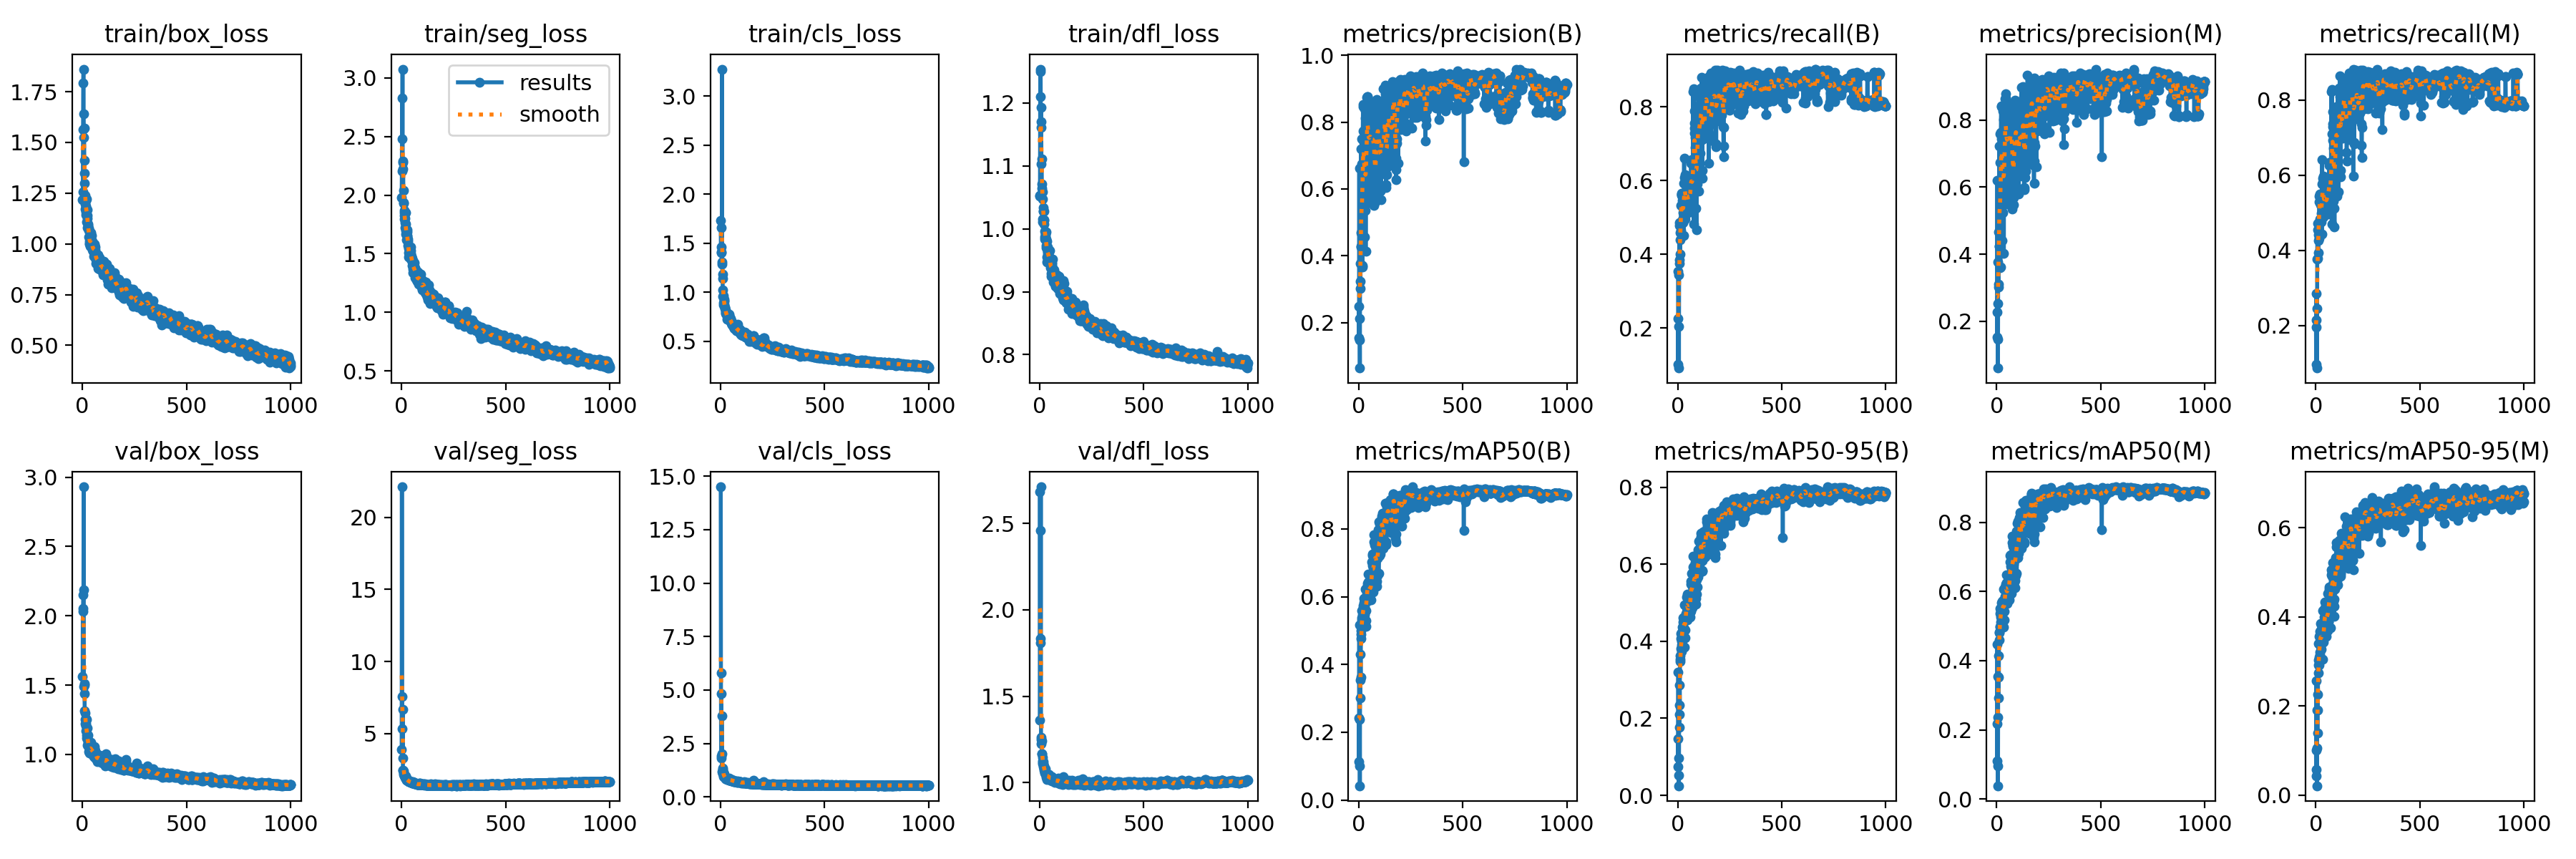

The data file committed next to this chart (first rows):
epoch, time, train/box_loss, train/seg_loss, train/cls_loss, train/dfl_loss, metrics/precision(B), metrics/recall(B), metrics/mAP50(B), metrics/mAP50-95(B), metrics/precision(M), metrics/recall(M), metrics/mAP50(M), metrics/mAP50-95(M), val/box_loss, val/seg_loss, val/cls_loss, val/dfl_loss, lr/pg0, lr/pg1, lr/pg2
1, 12.49, 1.219, 1.98, 1.73, 1.052, 0.2485, 0.2258, 0.2414, 0.1474, 0.2278, 0.2145, 0.2173, 0.101, 1.564, 3.877, 14.5, 1.363, 0.0005486, 0.0005486, 0.0005486
2, 25.02, 1.258, 2.206, 1.405, 1.053, 0.155, 0.101, 0.1138, 0.07425, 0.1537, 0.09715, 0.1105, 0.05744, 2.051, 22.12, 5.794, 2.682, 0.001103, 0.001103, 0.001103
3, 37.48, 1.565, 2.83, 1.412, 1.21, 0.6627, 0.3529, 0.5166, 0.3199, 0.62, 0.286, 0.4473, 0.2565, 2.033, 7.587, 1.824, 1.833, 0.001657, 0.001657, 0.001657
4, 50.38, 1.794, 2.481, 1.662, 1.25, 0.1487, 0.2046, 0.09953, 0.0526, 0.1464, 0.1955, 0.09609, 0.04355, 2.149, 5.353, 4.819, 2.458, 0.001662, 0.001662, 0.001662
5, 62.72, 1.861, 3.075, 1.463, 1.254, 0.2113, 0.3446, 0.2375, 0.09637, 0.2537, 0.2454, 0.237, 0.1058, 2.188, 3.323, 1.912, 1.808, 0.00166, 0.00166, 0.00166
6, 74.83, 1.642, 2.292, 1.286, 1.171, 0.06377, 0.09134, 0.04212, 0.02481, 0.0606, 0.08699, 0.03849, 0.02129, 2.931, 6.701, 3.808, 2.712, 0.001659, 0.001659, 0.001659
7, 87.05, 1.526, 2.226, 3.275, 1.193, 0.3773, 0.376, 0.354, 0.2104, 0.3779, 0.3766, 0.3548, 0.1903, 1.49, 2.434, 1.18, 1.25, 0.001657, 0.001657, 0.001657
8, 99.34, 1.571, 2.278, 1.311, 1.162, 0.3024, 0.4858, 0.3009, 0.1769, 0.303, 0.4709, 0.2929, 0.1401, 1.501, 2.455, 2.026, 1.226, 0.001655, 0.001655, 0.001655
9, 111.7, 1.412, 2.042, 1.182, 1.103, 0.3224, 0.4777, 0.4298, 0.2856, 0.3106, 0.455, 0.4154, 0.2257, 1.509, 2.274, 1.267, 1.262, 0.001654, 0.001654, 0.001654
10, 124, 1.35, 1.935, 1.14, 1.112, 0.4691, 0.3844, 0.3618, 0.2349, 0.4655, 0.378, 0.3515, 0.1903, 1.438, 2.413, 1.364, 1.243, 0.001652, 0.001652, 0.001652
11, 136.3, 1.3, 1.932, 0.9607, 1.064, 0.4275, 0.4579, 0.4991, 0.3627, 0.4232, 0.4405, 0.4808, 0.2924, 1.313, 2.147, 1.102, 1.166, 0.001651, 0.001651, 0.001651
12, 148.7, 1.24, 1.871, 1.024, 1.071, 0.7203, 0.4005, 0.4899, 0.353, 0.7229, 0.3943, 0.4831, 0.3041, 1.299, 2.158, 1.072, 1.166, 0.001649, 0.001649, 0.001649
13, 161.2, 1.198, 1.85, 0.9658, 1.059, 0.4273, 0.4399, 0.4774, 0.347, 0.4232, 0.4262, 0.4606, 0.2737, 1.255, 2.104, 1.099, 1.146, 0.001647, 0.001647, 0.001647
14, 173.7, 1.172, 1.827, 0.8712, 1.01, 0.751, 0.4858, 0.5586, 0.4206, 0.7591, 0.4713, 0.5501, 0.3407, 1.219, 2.125, 1.143, 1.124, 0.001646, 0.001646, 0.001646
15, 186, 1.214, 1.795, 0.8929, 1.047, 0.4647, 0.4641, 0.531, 0.381, 0.4526, 0.4322, 0.4972, 0.2915, 1.222, 2.084, 0.9508, 1.11, 0.001644, 0.001644, 0.001644
16, 198.3, 1.158, 1.8, 0.8803, 1.015, 0.6749, 0.5325, 0.5372, 0.4066, 0.6735, 0.5293, 0.5363, 0.356, 1.208, 2.022, 0.9788, 1.116, 0.001642, 0.001642, 0.001642
17, 210.3, 1.145, 1.725, 0.9102, 1.028, 0.3711, 0.5631, 0.5205, 0.3908, 0.3607, 0.5433, 0.4997, 0.3091, 1.169, 1.95, 0.9358, 1.091, 0.001641, 0.001641, 0.001641
18, 222.4, 1.186, 1.767, 0.9131, 1.028, 0.3669, 0.5626, 0.5215, 0.3744, 0.3611, 0.5502, 0.5111, 0.3146, 1.256, 1.975, 1.066, 1.121, 0.001639, 0.001639, 0.001639
19, 234.5, 1.222, 1.854, 0.9264, 1.034, 0.5641, 0.5663, 0.5471, 0.3998, 0.5494, 0.5481, 0.5271, 0.3217, 1.254, 2.064, 0.9918, 1.108, 0.001637, 0.001637, 0.001637
20, 246.6, 1.171, 1.755, 0.8457, 1.028, 0.7733, 0.5589, 0.5595, 0.4223, 0.7627, 0.5449, 0.5458, 0.3592, 1.118, 1.942, 0.9143, 1.078, 0.001636, 0.001636, 0.001636
21, 259.6, 1.108, 1.667, 0.8354, 1.008, 0.8456, 0.4932, 0.5667, 0.4362, 0.8428, 0.4824, 0.5561, 0.3682, 1.139, 1.844, 0.9065, 1.085, 0.001634, 0.001634, 0.001634
22, 272.2, 1.169, 1.696, 0.8383, 1.015, 0.8524, 0.5452, 0.5746, 0.4259, 0.8393, 0.5295, 0.5529, 0.3542, 1.192, 1.911, 0.9191, 1.098, 0.001632, 0.001632, 0.001632
23, 284.1, 1.14, 1.692, 0.8197, 1.013, 0.7491, 0.5345, 0.529, 0.4022, 0.743, 0.5239, 0.5231, 0.3334, 1.124, 1.857, 0.8977, 1.074, 0.001631, 0.001631, 0.001631
24, 296.4, 1.127, 1.683, 0.7917, 0.9871, 0.6898, 0.5314, 0.5824, 0.45, 0.6787, 0.5223, 0.5667, 0.3852, 1.107, 1.823, 0.8865, 1.078, 0.001629, 0.001629, 0.001629
25, 309, 1.08, 1.617, 0.801, 0.9959, 0.7394, 0.5466, 0.5955, 0.4613, 0.7302, 0.5238, 0.5721, 0.3585, 1.068, 1.776, 0.8429, 1.056, 0.001627, 0.001627, 0.001627
26, 321.3, 1.081, 1.656, 0.7803, 0.984, 0.7132, 0.4857, 0.5647, 0.437, 0.7088, 0.4758, 0.5529, 0.3721, 1.082, 1.79, 0.8623, 1.059, 0.001626, 0.001626, 0.001626
27, 333.3, 1.098, 1.686, 0.7821, 0.9866, 0.4568, 0.5139, 0.5457, 0.4096, 0.4413, 0.4984, 0.5256, 0.3273, 1.14, 1.841, 0.8777, 1.079, 0.001624, 0.001624, 0.001624
28, 345.6, 1.089, 1.707, 0.7934, 0.9906, 0.8407, 0.5043, 0.5623, 0.4345, 0.827, 0.4873, 0.5413, 0.3398, 1.067, 1.815, 0.8959, 1.049, 0.001622, 0.001622, 0.001622
29, 357.8, 1.075, 1.647, 0.7831, 0.9925, 0.5574, 0.4507, 0.5536, 0.4289, 0.5666, 0.4429, 0.5438, 0.3496, 1.092, 1.775, 0.8743, 1.061, 0.001621, 0.001621, 0.001621
30, 369.9, 1.067, 1.607, 0.7877, 0.9951, 0.651, 0.5932, 0.5706, 0.4339, 0.6362, 0.5762, 0.5501, 0.3465, 1.077, 1.765, 0.8688, 1.052, 0.001619, 0.001619, 0.001619
31, 382.2, 1.072, 1.627, 0.7505, 0.9696, 0.5362, 0.6604, 0.5922, 0.4622, 0.5234, 0.642, 0.5748, 0.3754, 1.022, 1.727, 0.8144, 1.038, 0.001617, 0.001617, 0.001617
32, 394.6, 1.034, 1.57, 0.725, 0.9733, 0.8115, 0.5135, 0.5894, 0.4574, 0.8014, 0.4979, 0.5718, 0.3709, 1.049, 1.744, 0.8504, 1.043, 0.001616, 0.001616, 0.001616
33, 406.7, 1.014, 1.547, 0.7494, 0.9839, 0.7665, 0.6078, 0.6217, 0.4949, 0.7562, 0.5917, 0.606, 0.4145, 1.032, 1.724, 0.8098, 1.032, 0.001614, 0.001614, 0.001614
34, 419.2, 1.003, 1.506, 0.7511, 0.9797, 0.4144, 0.5928, 0.5121, 0.3855, 0.4015, 0.5806, 0.4964, 0.3049, 1.059, 1.695, 0.8446, 1.053, 0.001613, 0.001613, 0.001613
35, 431.2, 0.9991, 1.471, 0.7297, 0.9555, 0.6268, 0.5929, 0.5915, 0.4611, 0.6179, 0.5769, 0.5755, 0.3642, 1.01, 1.677, 0.8526, 1.019, 0.001611, 0.001611, 0.001611
36, 443.3, 0.9868, 1.475, 0.7367, 0.9471, 0.6088, 0.6167, 0.5599, 0.4295, 0.5947, 0.5982, 0.5427, 0.354, 1.04, 1.665, 0.8172, 1.04, 0.001609, 0.001609, 0.001609
37, 455.5, 1.016, 1.508, 0.7523, 0.9644, 0.557, 0.4951, 0.5301, 0.4081, 0.5496, 0.4883, 0.5179, 0.3434, 1.022, 1.672, 0.8071, 1.032, 0.001608, 0.001608, 0.001608
38, 467.7, 1.022, 1.543, 0.731, 0.9711, 0.7756, 0.5373, 0.5869, 0.4561, 0.7596, 0.5214, 0.5639, 0.3536, 1.059, 1.697, 0.8366, 1.053, 0.001606, 0.001606, 0.001606
39, 479.9, 1.006, 1.49, 0.7326, 0.9612, 0.8739, 0.5602, 0.6078, 0.4575, 0.8634, 0.543, 0.5868, 0.3568, 1.087, 1.67, 0.8224, 1.046, 0.001604, 0.001604, 0.001604
40, 492.2, 1.018, 1.495, 0.7722, 0.964, 0.8265, 0.5424, 0.5977, 0.4718, 0.8242, 0.5247, 0.5817, 0.4, 1.017, 1.655, 0.8122, 1.029, 0.001603, 0.001603, 0.001603
41, 504.8, 1.015, 1.486, 0.7591, 0.962, 0.8339, 0.5498, 0.6304, 0.4952, 0.8242, 0.5358, 0.6131, 0.3858, 1.049, 1.664, 0.8849, 1.038, 0.001601, 0.001601, 0.001601
42, 517.1, 1.057, 1.524, 0.7593, 0.9598, 0.7141, 0.5288, 0.6303, 0.4884, 0.7069, 0.5162, 0.6131, 0.3907, 1.053, 1.68, 0.7916, 1.038, 0.001599, 0.001599, 0.001599
43, 529.4, 1.042, 1.56, 0.7218, 0.96, 0.8757, 0.5536, 0.6309, 0.4968, 0.8653, 0.5351, 0.611, 0.3854, 1.047, 1.639, 0.7842, 1.038, 0.001598, 0.001598, 0.001598
44, 541.8, 1.014, 1.525, 0.7084, 0.9519, 0.8771, 0.5526, 0.6389, 0.5157, 0.8773, 0.5363, 0.6217, 0.4213, 1.003, 1.634, 0.7813, 1.021, 0.001596, 0.001596, 0.001596
45, 554.5, 0.9996, 1.502, 0.7313, 0.9518, 0.8617, 0.5846, 0.6662, 0.5231, 0.8482, 0.5685, 0.6478, 0.434, 1.026, 1.634, 0.79, 1.027, 0.001594, 0.001594, 0.001594
46, 566.9, 0.9941, 1.454, 0.7104, 0.95, 0.5632, 0.604, 0.6439, 0.5128, 0.5492, 0.5905, 0.6254, 0.4143, 1.028, 1.623, 0.7845, 1.031, 0.001593, 0.001593, 0.001593
47, 579.1, 1.015, 1.478, 0.7019, 0.9508, 0.6976, 0.5716, 0.5892, 0.4563, 0.6854, 0.5572, 0.5716, 0.3814, 1.047, 1.683, 0.7867, 1.046, 0.001591, 0.001591, 0.001591
48, 591.3, 0.9844, 1.472, 0.7213, 0.9655, 0.8567, 0.5412, 0.6171, 0.4855, 0.8476, 0.5286, 0.6051, 0.4099, 1.002, 1.605, 0.7845, 1.025, 0.001589, 0.001589, 0.001589
49, 603.3, 0.9705, 1.451, 0.7278, 0.9537, 0.7614, 0.528, 0.5908, 0.4616, 0.7465, 0.5076, 0.5657, 0.356, 1.064, 1.661, 0.8284, 1.041, 0.001588, 0.001588, 0.001588
50, 615.4, 0.9822, 1.461, 0.7254, 0.9478, 0.7238, 0.5128, 0.6061, 0.4804, 0.7157, 0.5042, 0.5914, 0.4058, 1.001, 1.59, 0.7806, 1.031, 0.001586, 0.001586, 0.001586
51, 627.5, 0.9664, 1.427, 0.7, 0.9451, 0.7431, 0.5599, 0.6333, 0.494, 0.7296, 0.5455, 0.6117, 0.3829, 1.013, 1.604, 0.784, 1.012, 0.001584, 0.001584, 0.001584
52, 639.7, 0.9645, 1.4, 0.685, 0.9415, 0.7224, 0.5319, 0.6448, 0.4868, 0.7042, 0.5167, 0.6184, 0.3803, 1.028, 1.578, 0.768, 1.03, 0.001583, 0.001583, 0.001583
53, 651.7, 0.9949, 1.44, 0.6775, 0.9379, 0.7851, 0.5571, 0.62, 0.4855, 0.7712, 0.5393, 0.5969, 0.4115, 0.9855, 1.564, 0.7598, 1.018, 0.001581, 0.001581, 0.001581
54, 663.9, 0.9858, 1.444, 0.6837, 0.9497, 0.7741, 0.5673, 0.6234, 0.491, 0.7628, 0.5547, 0.6081, 0.3959, 1.031, 1.64, 0.8007, 1.029, 0.00158, 0.00158, 0.00158
55, 676.1, 0.9633, 1.368, 0.6752, 0.924, 0.8417, 0.5494, 0.6399, 0.5173, 0.845, 0.5274, 0.6212, 0.4025, 1.009, 1.594, 0.7926, 1.026, 0.001578, 0.001578, 0.001578
56, 688.4, 0.9385, 1.339, 0.6674, 0.9289, 0.5582, 0.5541, 0.6079, 0.4755, 0.5569, 0.5455, 0.5997, 0.4281, 1.015, 1.607, 0.7463, 1.034, 0.001576, 0.001576, 0.001576
57, 700.5, 0.9984, 1.378, 0.6692, 0.9494, 0.8604, 0.5939, 0.6288, 0.4827, 0.8441, 0.5732, 0.6064, 0.383, 1.056, 1.567, 0.7606, 1.034, 0.001575, 0.001575, 0.001575
58, 712.6, 0.9834, 1.422, 0.6846, 0.9458, 0.8614, 0.5921, 0.6382, 0.5152, 0.8457, 0.5728, 0.617, 0.4528, 1.009, 1.546, 0.7625, 1.021, 0.001573, 0.001573, 0.001573
59, 725, 0.9929, 1.392, 0.6826, 0.9401, 0.6492, 0.5223, 0.5913, 0.463, 0.6403, 0.5121, 0.5749, 0.3697, 1.038, 1.572, 0.7611, 1.036, 0.001571, 0.001571, 0.001571
60, 737, 0.9691, 1.365, 0.6754, 0.9434, 0.6977, 0.5159, 0.6385, 0.5068, 0.7125, 0.4963, 0.6198, 0.4027, 0.9747, 1.539, 0.7577, 1.01, 0.00157, 0.00157, 0.00157
... 940 more rows
